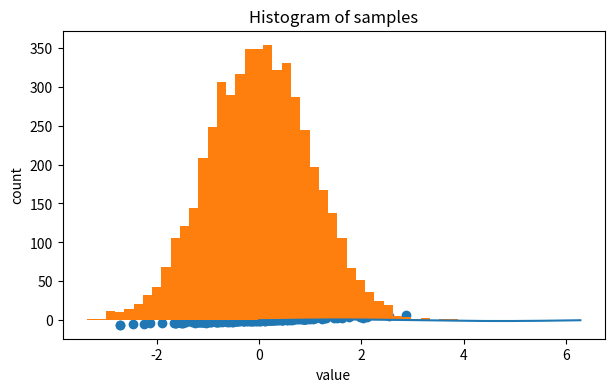
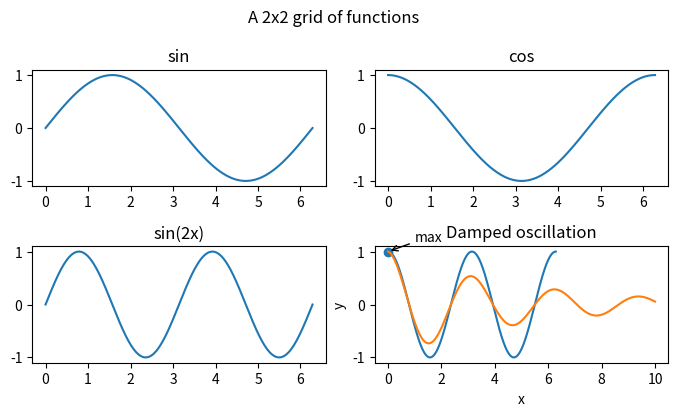

Here is the Python script that generated these plots, in order:
import numpy as np
import matplotlib.pyplot as plt

# Optional: make plots show up a bit larger
plt.rcParams["figure.figsize"] = (7, 4)

print("NumPy version:", np.__version__)

# Variables store values
x = 10
y = 3

# Basic arithmetic
print("x + y =", x + y)
print("x / y =", x / y)
print("x**2 =", x**2)

# Types matter (int vs float vs str)
print(type(x), type(x / y))

names = ["Ada", "Grace", "Katherine", "Alan"]
print(names)
print("First name:", names[0])
print("Last name:", names[-1])

# Slicing: start:end (end not included)
print("Middle two:", names[1:3])

# YOUR CODE HERE
...

student = {
    "name": "Jordan",
    "year": 1,
    "major": "Data Science",
    "units": 16
}

print(student["name"])
print("Keys:", list(student.keys()))
print("Values:", list(student.values()))

# YOUR CODE HERE
...

score = 84

if score >= 90:
    grade = "A"
elif score >= 80:
    grade = "B"
elif score >= 70:
    grade = "C"
else:
    grade = "D or F"

print("Grade:", grade)

# Loop over a list
nums = [2, 4, 6, 8]
total = 0
for n in nums:
    total += n
print("Sum:", total)

# Loop over indices
for i in range(len(nums)):
    print(i, nums[i])

nums = [2, 4, 6, 8]

# YOUR CODE HERE
...

def inches_to_cm(inches):
    """Convert inches to centimeters."""
    return 2.54 * inches

print(inches_to_cm(10))

# YOUR CODE HERE
def fahrenheit_to_celsius(F):
    ...

print(fahrenheit_to_celsius(68))

a = np.array([1, 2, 3, 4])
b = np.array([10, 20, 30, 40])

print("a:", a)
print("a + b:", a + b)     # elementwise addition
print("a * 2:", a * 2)     # scalar multiplication
print("a**2:", a**2)       # elementwise power

M = np.array([
    [1, 2, 3],
    [4, 5, 6]
])

print(M)
print("shape:", M.shape)   # (rows, cols)
print("First row:", M[0, :])
print("Second column:", M[:, 1])

# YOUR CODE HERE
...

# Create a column vector (shape (5,1)) and a row vector (shape (1,4))
col = np.arange(5).reshape(-1, 1)
row = np.arange(4).reshape(1, -1)

grid = col + row  # broadcasting makes a 5x4 grid

print("col shape:", col.shape)
print("row shape:", row.shape)
print("grid shape:", grid.shape)
print(grid)

rng = np.random.default_rng(0)
data = rng.normal(loc=0, scale=1, size=10)  # 10 random numbers

mask = data > 0
print("data:", data)
print("mask:", mask)
print("positive values:", data[mask])

# YOUR CODE HERE
...

# Example
vals = np.array([10, 12, 13, 9, 11], dtype=float)
z_example = (vals - vals.mean()) / vals.std()
print("vals:", vals)
print("z-scores:", z_example)

# YOUR CODE HERE
def zscore(x):
    ...

vals = np.array([10, 12, 13, 9, 11], dtype=float)
print(zscore(vals))

x = np.linspace(0, 2*np.pi, 200)
y = np.sin(x)

plt.plot(x, y)
plt.title("Sine wave")
plt.xlabel("x (radians)")
plt.ylabel("sin(x)")
plt.show()

x = np.linspace(0, 2*np.pi, 200)

# YOUR CODE HERE
...

rng = np.random.default_rng(1)
n = 200
x = rng.normal(size=n)
y = 2*x + rng.normal(scale=0.5, size=n)

plt.scatter(x, y)
plt.title("Scatter plot example")
plt.xlabel("x")
plt.ylabel("y")
plt.show()

rng = np.random.default_rng(2)
n = 400
x = rng.normal(size=n)
y = rng.normal(size=n)

# YOUR CODE HERE
...

rng = np.random.default_rng(3)
samples = rng.normal(loc=0, scale=1, size=5000)

plt.hist(samples, bins=40)
plt.title("Histogram of samples")
plt.xlabel("value")
plt.ylabel("count")
plt.show()

# YOUR CODE HERE
...

x = np.linspace(0, 2*np.pi, 300)
fig, ax = plt.subplots(2, 2)

ax[0, 0].plot(x, np.sin(x))
ax[0, 0].set_title("sin")

ax[0, 1].plot(x, np.cos(x))
ax[0, 1].set_title("cos")

ax[1, 0].plot(x, np.sin(2*x))
ax[1, 0].set_title("sin(2x)")

ax[1, 1].plot(x, np.cos(2*x))
ax[1, 1].set_title("cos(2x)")

fig.suptitle("A 2x2 grid of functions")
fig.tight_layout()
plt.show()

x = np.linspace(0, 2*np.pi, 400)
y = np.sin(x)

# YOUR CODE HERE
...

x = np.linspace(0, 10, 200)
y = np.exp(-0.2*x) * np.cos(2*x)

plt.plot(x, y)
plt.title("Damped oscillation")

# Annotate a point
idx = np.argmax(y)
plt.scatter([x[idx]], [y[idx]])
plt.annotate("max", xy=(x[idx], y[idx]), xytext=(x[idx]+1, y[idx]+0.2),
             arrowprops=dict(arrowstyle="->"))

plt.xlabel("x")
plt.ylabel("y")
plt.show()

# YOUR CODE HERE
...